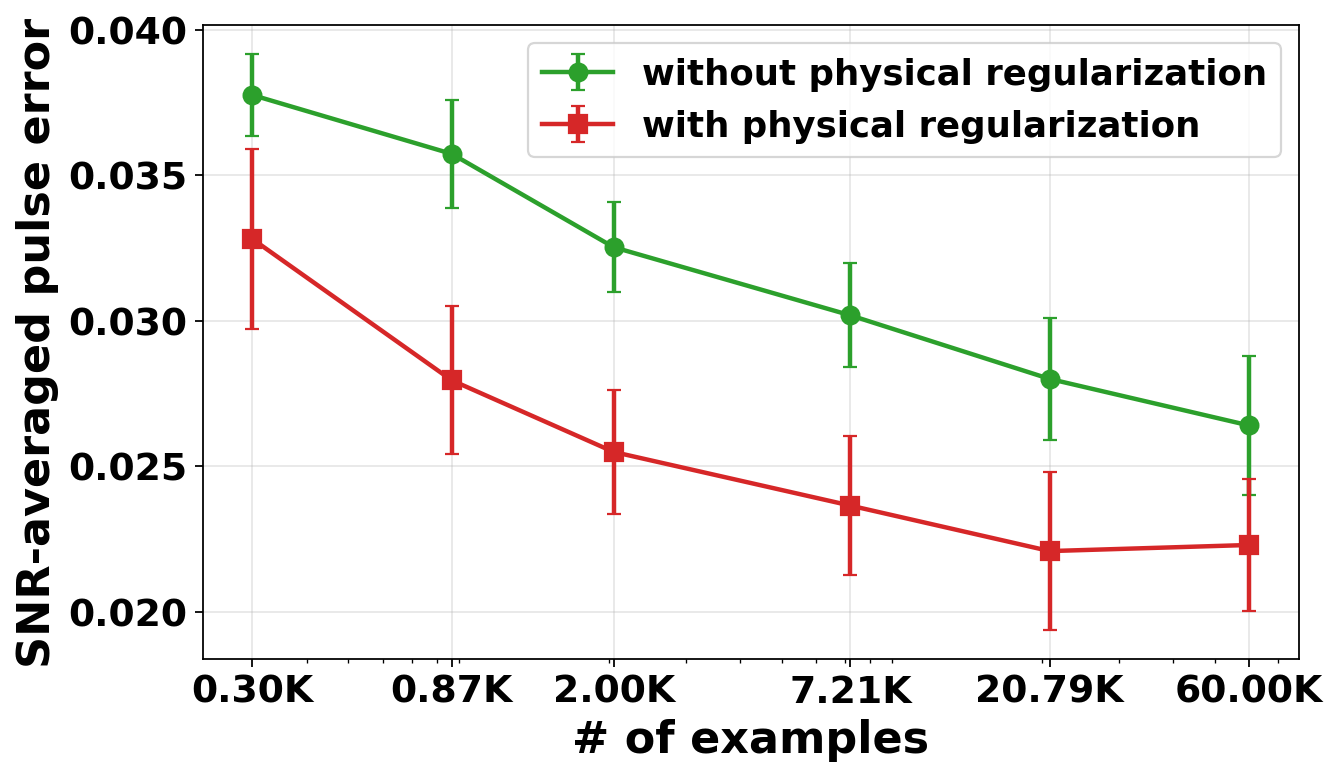

Data behind this chart, as committed beside it:
kind, legend_label, n_train, n_train_K, mean_l1_amb_per_time, std_l1_amb_per_time, std_for_plot_half
physics, with physical regularization, 300, 0.3, 0.03281, 0.006179, 0.00309
physics, with physical regularization, 866, 0.866, 0.02795, 0.005083, 0.002541
physics, with physical regularization, 2048, 2.048, 0.02549, 0.004231, 0.002115
physics, with physical regularization, 7207, 7.207, 0.02365, 0.004782, 0.002391
physics, with physical regularization, 20794, 20.79, 0.02209, 0.005403, 0.002702
physics, with physical regularization, 60000, 60.0, 0.0223, 0.004549, 0.002275
plain, without physical regularization, 300, 0.3, 0.03775, 0.002806, 0.001403
plain, without physical regularization, 866, 0.866, 0.03573, 0.003735, 0.001867
plain, without physical regularization, 2048, 2.048, 0.03252, 0.003075, 0.001537
plain, without physical regularization, 7207, 7.207, 0.03019, 0.003566, 0.001783
plain, without physical regularization, 20794, 20.79, 0.028, 0.004185, 0.002092
plain, without physical regularization, 60000, 60.0, 0.02641, 0.004796, 0.002398
